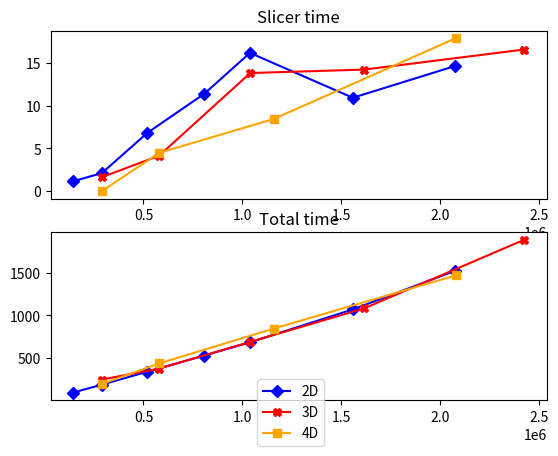

Reproduce this figure in Python.
import matplotlib.pyplot as plt

fig, ax = plt.subplots(2)

ax[0].set_title("Slicer time")
ax[1].set_title("Total time")

number_points_2d = [144921, 289440, 519840, 807840, 1038240, 1558081, 2077201]
slicer_time_2d = [1675067651.994663-1675067650.8609018, 1674574980.320323-1674574978.231524, 1674575172.515479-1674575165.702562, 1674575517.231494-1674575505.825341, 1674576051.644233-1674576035.450634, 1675177783.896509-1675177772.970182, 1675184042.885151-1675184028.2198532]
total_time_2d = [95.02675199508667, 187.3025050163269, 339.9525718688965, 529.4503169059753, 684.5719878673553, 1071.1850290298462, 1526.7298312187195]


ax[0].plot(number_points_2d, slicer_time_2d, marker="D", color="blue", label="2D")
ax[1].plot(number_points_2d, total_time_2d, marker="D", color="blue")


number_points_3d = [289842, 578880,1039680, 1615680, 2424642]
slicer_time_3d = [1675068450.163046-1675068448.550547, 1674652185.60178-1674652181.473449, 1674652571.813121-1674652557.9835598, 1674654736.72457-1674654722.4930408, 1675184322.065717-1675184305.480412]
total_time_3d = [247.2636013031006, 376.33102011680603, 689.4626791477203, 1083.933179140091, 1889.5270569324493]

ax[0].plot(number_points_3d, slicer_time_3d, marker="X", color="red", label="3D")
ax[1].plot(number_points_3d, total_time_3d, marker="X", color="red")

# number_points_2d_circle = [115755, 231517, 463025]
# slicer_time_2d_circle = [1675068696.658858-1675068695.987088, 1674654572.5894961-1674654570.838204, 1674658501.923199-1674658498.5120351]
# total_time_2d_circle = [81.81447005271912, 151.26101303100586, 302.11202573776245]

# ax[0].plot(number_points_2d_circle, slicer_time_2d_circle, marker="s", color="green", label="2D circle")
# #plt.show()
# ax[1].plot(number_points_2d_circle, total_time_2d_circle, marker="s", color="green")

number_points_4d = [291284,579684, 1157760, 2079360]
slicer_time_4d = [1675184632.061617-1675184632.061575, 1675184532.024422-1675184527.558725, 1675177114.85664-1675177106.422187, 1674659021.241025-1674659003.32431]
total_time_4d = [197.0693700313568, 436.3116102218628, 845.9738457202911, 1471.0876429080963]

ax[0].plot(number_points_4d, slicer_time_4d, marker="s", color="orange", label="4D")
ax[1].plot(number_points_4d, total_time_4d, marker="s", color="orange")

lines_labels = [ax.get_legend_handles_labels() for ax in fig.axes]
lines, labels = [sum(lol, []) for lol in zip(*lines_labels)]
fig.legend(lines, labels, loc='lower center', bbox_to_anchor=(0.5, 0), bbox_transform=plt.gcf().transFigure)

plt.show()

